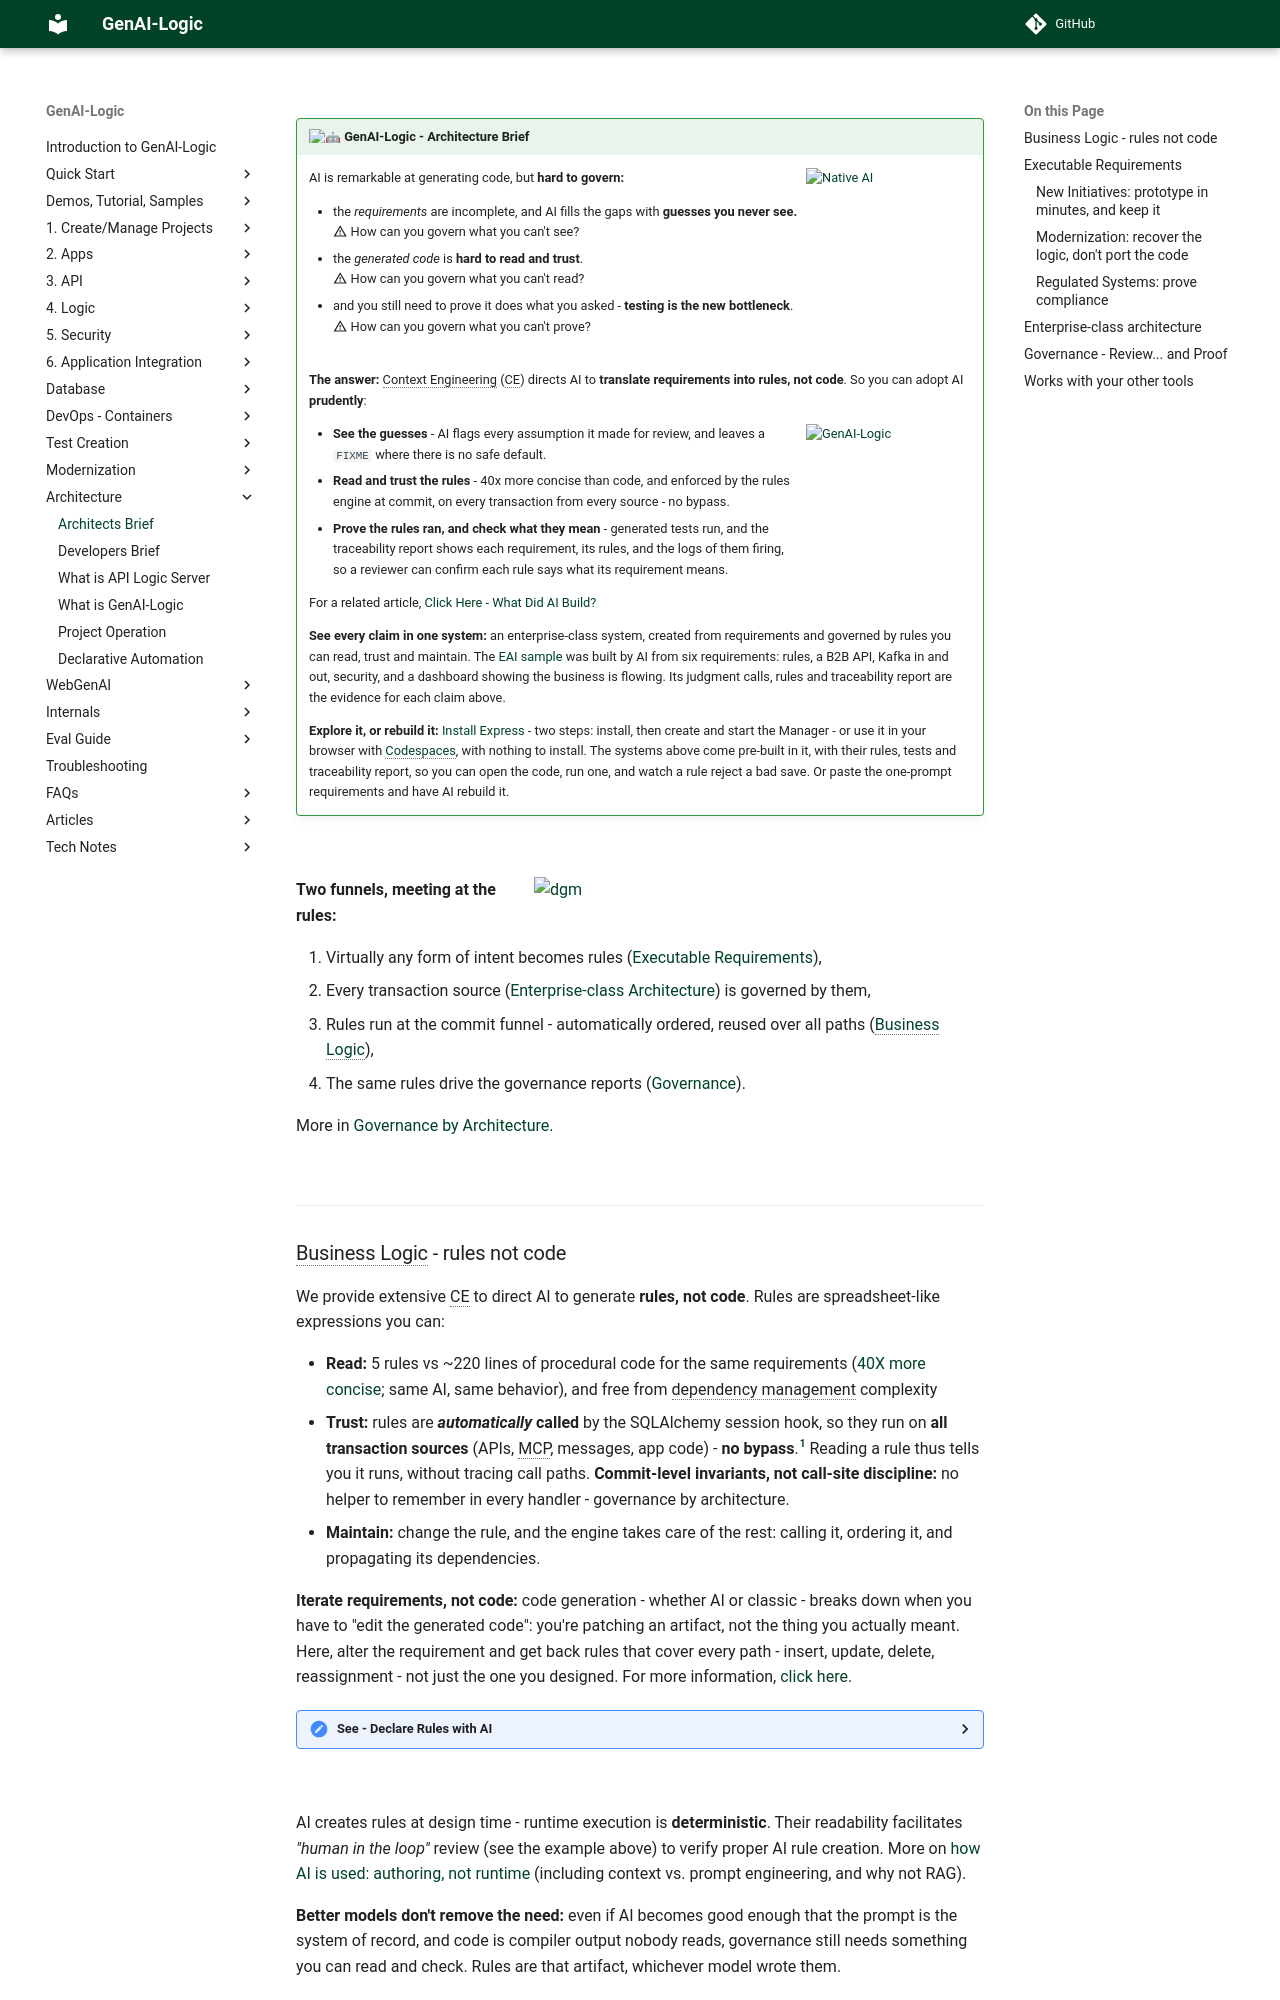

repository: ApiLogicServer/Docs · page: Tech-Architects/index.html · generator: jekyll

---
title: For Architects
Description: Briefing
---

<style>
  .md-typeset h1,
  .md-content__button {
    display: none;
  }
</style>

!!! pied-piper ":robot: GenAI-Logic - Architecture Brief"

    ![Native AI](images/architecture/tech-brief/native-ai.png){: style="width:165px"; align=right }

    AI is remarkable at generating code, but **hard to govern:**
    
    * the *requirements* are incomplete, and AI fills the gaps with **guesses you never see.**<br>:material-alert-outline: How can you govern what you can't see?
    * the *generated code* is **hard to read and trust**.<br>:material-alert-outline: How can you govern what you can't read?
    * and you still need to prove it does what you asked - **testing is the new bottleneck**.<br>:material-alert-outline: How can you govern what you can't prove?

    <br>**The answer:** Context Engineering (CE) directs AI to **translate requirements into rules, not code**. So you can adopt AI **prudently**:

    ![GenAI-Logic](images/architecture/tech-brief/genai-logic.png){: style="width:165px; clear:right" align=right }

    * **See the guesses** - AI flags every assumption it made for review, and leaves a `FIXME` where there is no safe default.<br>
    * **Read and trust the rules** - 40x more concise than code, and enforced by the rules engine at commit, on every transaction from every source - no bypass.<br>
    * **Prove the rules ran, and check what they mean** - generated tests run, and the traceability report shows each requirement, its rules, and the logs of them firing, so a reviewer can confirm each rule says what its requirement means.
    

    For a related article, [Click Here - What Did AI Build?](Tech-RTP.md){:target="_blank" rel="noopener"}

    **See every claim in one system:** an enterprise-class system, created from requirements and governed by rules you can read, trust and maintain. The [EAI sample](Sample-Basic-EAI.md){:target="_blank" rel="noopener"} was built by AI from six requirements: rules, a B2B API, Kafka in and out, security, and a dashboard showing the business is flowing.  Its judgment calls, rules and traceability report are the evidence for each claim above.

    **Explore it, or rebuild it:** [Install Express](Install-Express.md){:target="_blank" rel="noopener"} - two steps: install, then create and start the Manager - or use it in your browser with [Codespaces](https://github.com/codespaces/new/ApiLogicServer/codespaces_mgr){:target="_blank" rel="noopener"}, with nothing to install. The systems above come pre-built in it, with their rules, tests and traceability report, so you can open the code, run one, and watch a rule reject a bad save. Or paste the one-prompt requirements and have AI rebuild it.


<br>

![dgm](images/architecture/logic-architecture-arch.png){: style="width:450px"; align=right }

**Two funnels, meeting at the rules:** 

1. Virtually any form of intent becomes rules ([Executable Requirements](#executable-requirements)),
2. Every transaction source ([Enterprise-class Architecture](#enterprise-class-architecture)) is governed by them,
3. Rules run at the commit funnel - automatically ordered, reused over all paths ([Business Logic](#business-logic-rules-not-code)),
4. The same rules drive the governance reports ([Governance](#governance-review-and-proof)).



More in [Governance by Architecture](Tech-Gov-By-Arch.md#two-funnels-meeting-at-the-rules){:target="_blank" rel="noopener"}.

<br clear="all">

---
